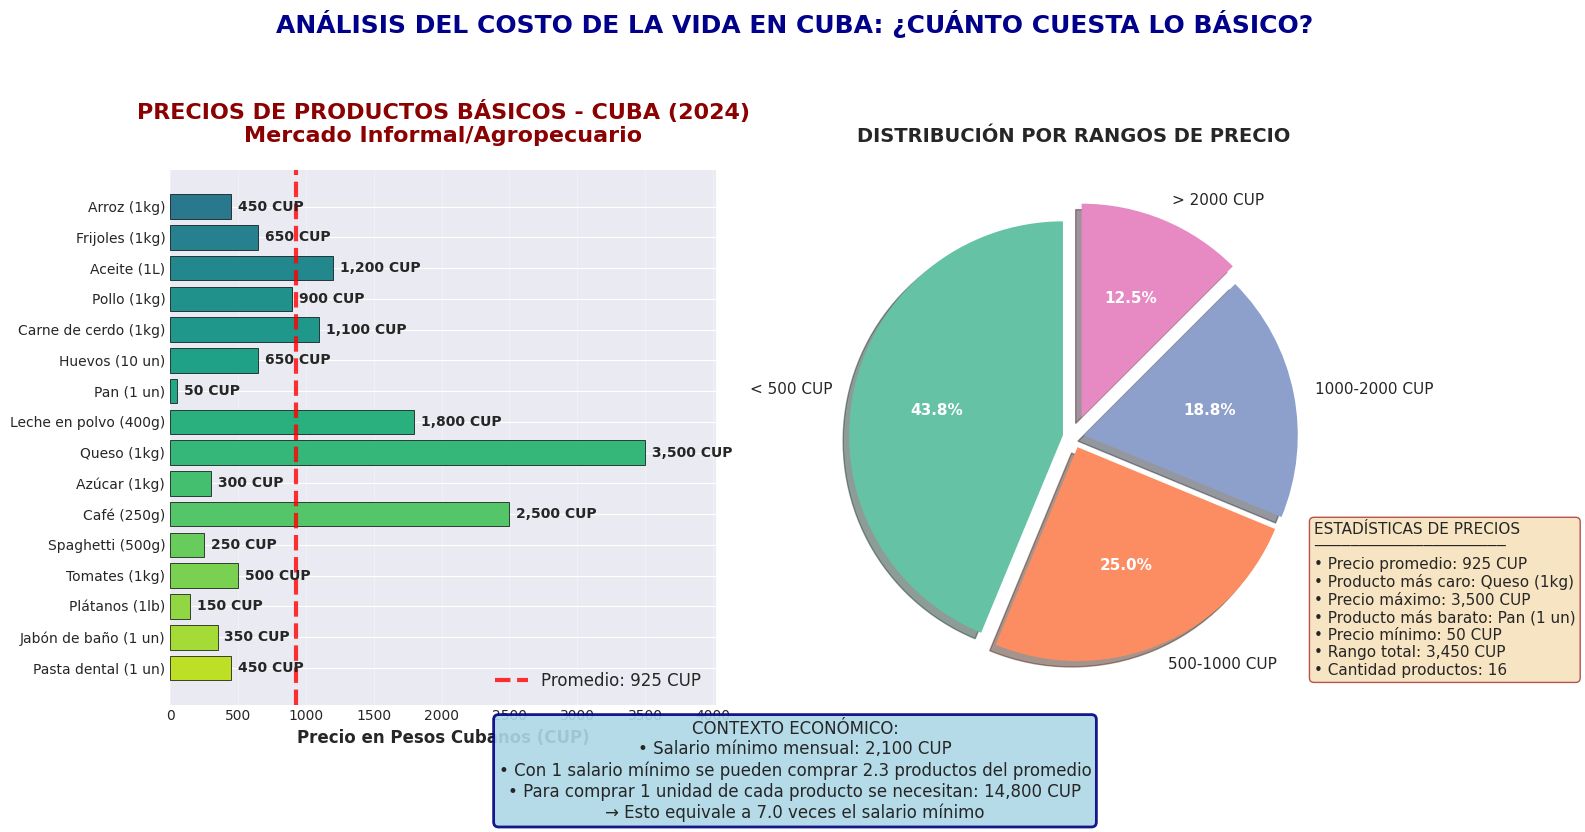
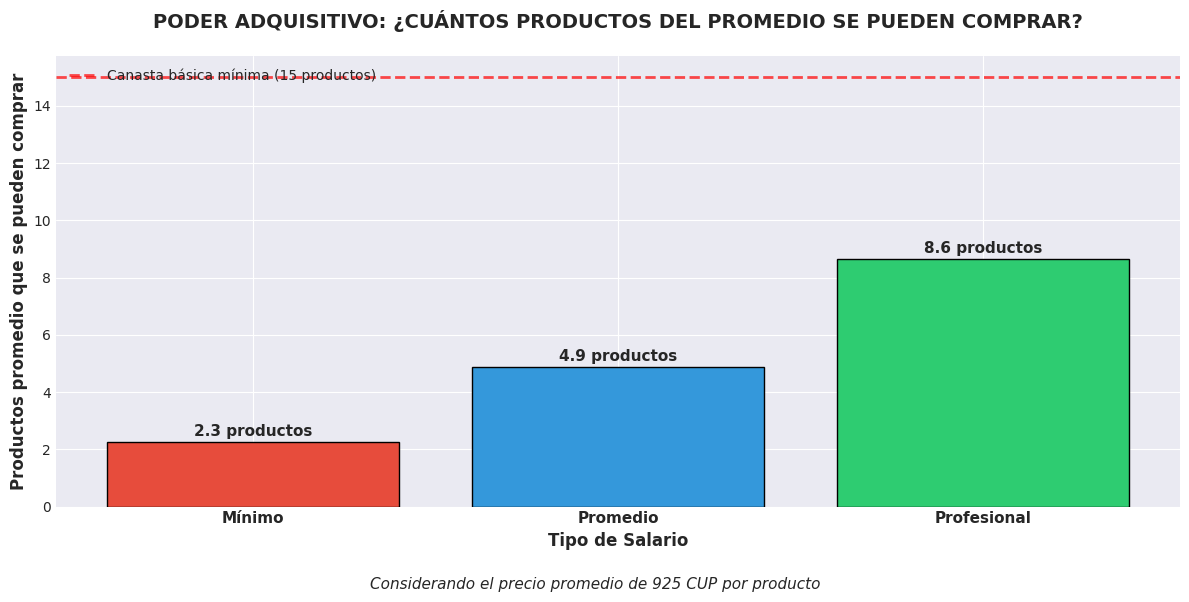

The matplotlib source for these figures, in order:
import matplotlib.pyplot as plt
import numpy as np

# Configuración del estilo para mejor visualización
plt.style.use('seaborn-v0_8-darkgrid')
plt.rcParams['font.family'] = 'DejaVu Sans'
plt.rcParams['figure.figsize'] = [14, 8]
plt.rcParams['figure.dpi'] = 100

# Precios de productos básicos en Cuba (pesos cubanos - CUP)
# Datos representativos de 2024 - valores aproximados del mercado informal/agropecuario
productos = [
    'Arroz (1kg)', 'Frijoles (1kg)', 'Aceite (1L)', 'Pollo (1kg)', 
    'Carne de cerdo (1kg)', 'Huevos (10 un)', 'Pan (1 un)', 
    'Leche en polvo (400g)', 'Queso (1kg)', 'Azúcar (1kg)',
    'Café (250g)', 'Spaghetti (500g)', 'Tomates (1kg)', 
    'Plátanos (1lb)', 'Jabón de baño (1 un)', 'Pasta dental (1 un)'
]

precios = [
    450, 650, 1200, 900, 1100, 650, 50, 1800, 3500, 300,
    2500, 250, 500, 150, 350, 450
]

# Cálculo del precio promedio
precio_promedio = np.mean(precios)

# Crear figura con dos subtramas
fig, (ax1, ax2) = plt.subplots(1, 2, figsize=(16, 8))

# =========== GRÁFICA 1: Barras de precios individuales ===========
bars = ax1.barh(productos, precios, color=plt.cm.viridis(np.linspace(0.4, 0.9, len(productos))), edgecolor='black', linewidth=0.5)
ax1.axvline(x=precio_promedio, color='red', linewidth=3, linestyle='--', alpha=0.8, label=f'Promedio: {precio_promedio:.0f} CUP')

# Añadir etiquetas de valores a cada barra
for bar, precio in zip(bars, precios):
    ax1.text(bar.get_width() + 50, bar.get_y() + bar.get_height()/2, 
             f'{precio:,} CUP', va='center', fontsize=10, fontweight='bold')

# Personalizar gráfica 1
ax1.set_xlabel('Precio en Pesos Cubanos (CUP)', fontsize=12, fontweight='bold')
ax1.set_title('PRECIOS DE PRODUCTOS BÁSICOS - CUBA (2024)\nMercado Informal/Agropecuario', 
              fontsize=16, fontweight='bold', pad=20, color='darkred')
ax1.invert_yaxis()  # Invertir para que el producto más caro quede arriba
ax1.grid(True, alpha=0.3, axis='x')
ax1.legend(loc='lower right', fontsize=12)
ax1.set_xlim(0, max(precios) * 1.15)  # Añadir 15% de margen

# =========== GRÁFICA 2: Distribución y estadísticas ===========
# Crear datos para la gráfica de distribución
categorias_precio = ['< 500 CUP', '500-1000 CUP', '1000-2000 CUP', '> 2000 CUP']
conteos = [0, 0, 0, 0]

for precio in precios:
    if precio < 500:
        conteos[0] += 1
    elif precio <= 1000:
        conteos[1] += 1
    elif precio <= 2000:
        conteos[2] += 1
    else:
        conteos[3] += 1

# Gráfico de pastel para distribución de precios
colors_pie = ['#66c2a5', '#fc8d62', '#8da0cb', '#e78ac3']
wedges, texts, autotexts = ax2.pie(conteos, labels=categorias_precio, autopct='%1.1f%%',
                                   colors=colors_pie, startangle=90, explode=(0.05, 0.05, 0.05, 0.1),
                                   shadow=True, textprops={'fontsize': 11})

# Mejorar los textos de porcentaje
for autotext in autotexts:
    autotext.set_color('white')
    autotext.set_fontweight('bold')

# Añadir caja con estadísticas
estadisticas_texto = (
    f'ESTADÍSTICAS DE PRECIOS\n'
    f'─────────────────────\n'
    f'• Precio promedio: {precio_promedio:.0f} CUP\n'
    f'• Producto más caro: {productos[precios.index(max(precios))]}\n'
    f'• Precio máximo: {max(precios):,} CUP\n'
    f'• Producto más barato: {productos[precios.index(min(precios))]}\n'
    f'• Precio mínimo: {min(precios):,} CUP\n'
    f'• Rango total: {max(precios)-min(precios):,} CUP\n'
    f'• Cantidad productos: {len(productos)}'
)

# Posicionar texto de estadísticas
ax2.text(0.95, 0.05, estadisticas_texto, transform=ax2.transAxes,
         fontsize=11, verticalalignment='bottom',
         bbox=dict(boxstyle='round', facecolor='wheat', alpha=0.8, edgecolor='brown'))

ax2.set_title('DISTRIBUCIÓN POR RANGOS DE PRECIO', fontsize=14, fontweight='bold', pad=20)

# =========== ANOTACIÓN GLOBAL ===========
# Calcular relación con salario mínimo
salario_minimo = 2100  # CUP (aproximado)
productos_promedio_salario_minimo = salario_minimo / precio_promedio

# Añadir información contextual en la figura
fig.suptitle('ANÁLISIS DEL COSTO DE LA VIDA EN CUBA: ¿CUÁNTO CUESTA LO BÁSICO?', 
             fontsize=18, fontweight='bold', y=1.02, color='darkblue')

contexto_texto = (
    f'CONTEXTO ECONÓMICO:\n'
    f'• Salario mínimo mensual: {salario_minimo:,} CUP\n'
    f'• Con 1 salario mínimo se pueden comprar {productos_promedio_salario_minimo:.1f} productos del promedio\n'
    f'• Para comprar 1 unidad de cada producto se necesitan: {sum(precios):,} CUP\n'
    f'→ Esto equivale a {(sum(precios)/salario_minimo):.1f} veces el salario mínimo'
)

fig.text(0.5, 0.01, contexto_texto, ha='center', fontsize=12, 
         bbox=dict(boxstyle='round', facecolor='lightblue', alpha=0.9, edgecolor='navy', linewidth=2))

plt.tight_layout(rect=[0, 0.08, 1, 0.98])  # Ajustar layout para incluir el texto inferior
plt.show()

# =========== GRÁFICA ADICIONAL: Relación con salarios ===========
# (Si quieres mostrar también esta relación)
fig2, ax3 = plt.subplots(figsize=(12, 6))

# Datos de salarios para comparación
salarios = ['Mínimo', 'Promedio', 'Profesional']
valores_salarios = [2100, 4500, 8000]  # Valores aproximados en CUP

# Calcular cuántos productos del promedio se pueden comprar con cada salario
productos_comprables = [s / precio_promedio for s in valores_salarios]

x = range(len(salarios))
bars_salarios = ax3.bar(x, productos_comprables, color=['#e74c3c', '#3498db', '#2ecc71'], edgecolor='black')

ax3.set_xlabel('Tipo de Salario', fontsize=12, fontweight='bold')
ax3.set_ylabel('Productos promedio que se pueden comprar', fontsize=12, fontweight='bold')
ax3.set_title('PODER ADQUISITIVO: ¿CUÁNTOS PRODUCTOS DEL PROMEDIO SE PUEDEN COMPRAR?', 
              fontsize=14, fontweight='bold', pad=20)
ax3.set_xticks(x)
ax3.set_xticklabels(salarios, fontsize=11, fontweight='bold')

# Añadir etiquetas con valores exactos
for bar, valor in zip(bars_salarios, productos_comprables):
    height = bar.get_height()
    ax3.text(bar.get_x() + bar.get_width()/2., height + 0.1,
             f'{valor:.1f} productos', ha='center', va='bottom', fontsize=11, fontweight='bold')

# Añadir línea de referencia para "canasta básica" (considerando 15 productos esenciales)
ax3.axhline(y=15, color='red', linestyle='--', linewidth=2, alpha=0.7, label='Canasta básica mínima (15 productos)')
ax3.legend(loc='upper left')

# Información adicional
info_adicional = f"Considerando el precio promedio de {precio_promedio:.0f} CUP por producto"
fig2.text(0.5, 0.01, info_adicional, ha='center', fontsize=11, style='italic')

plt.tight_layout(rect=[0, 0.05, 1, 1])
plt.show()